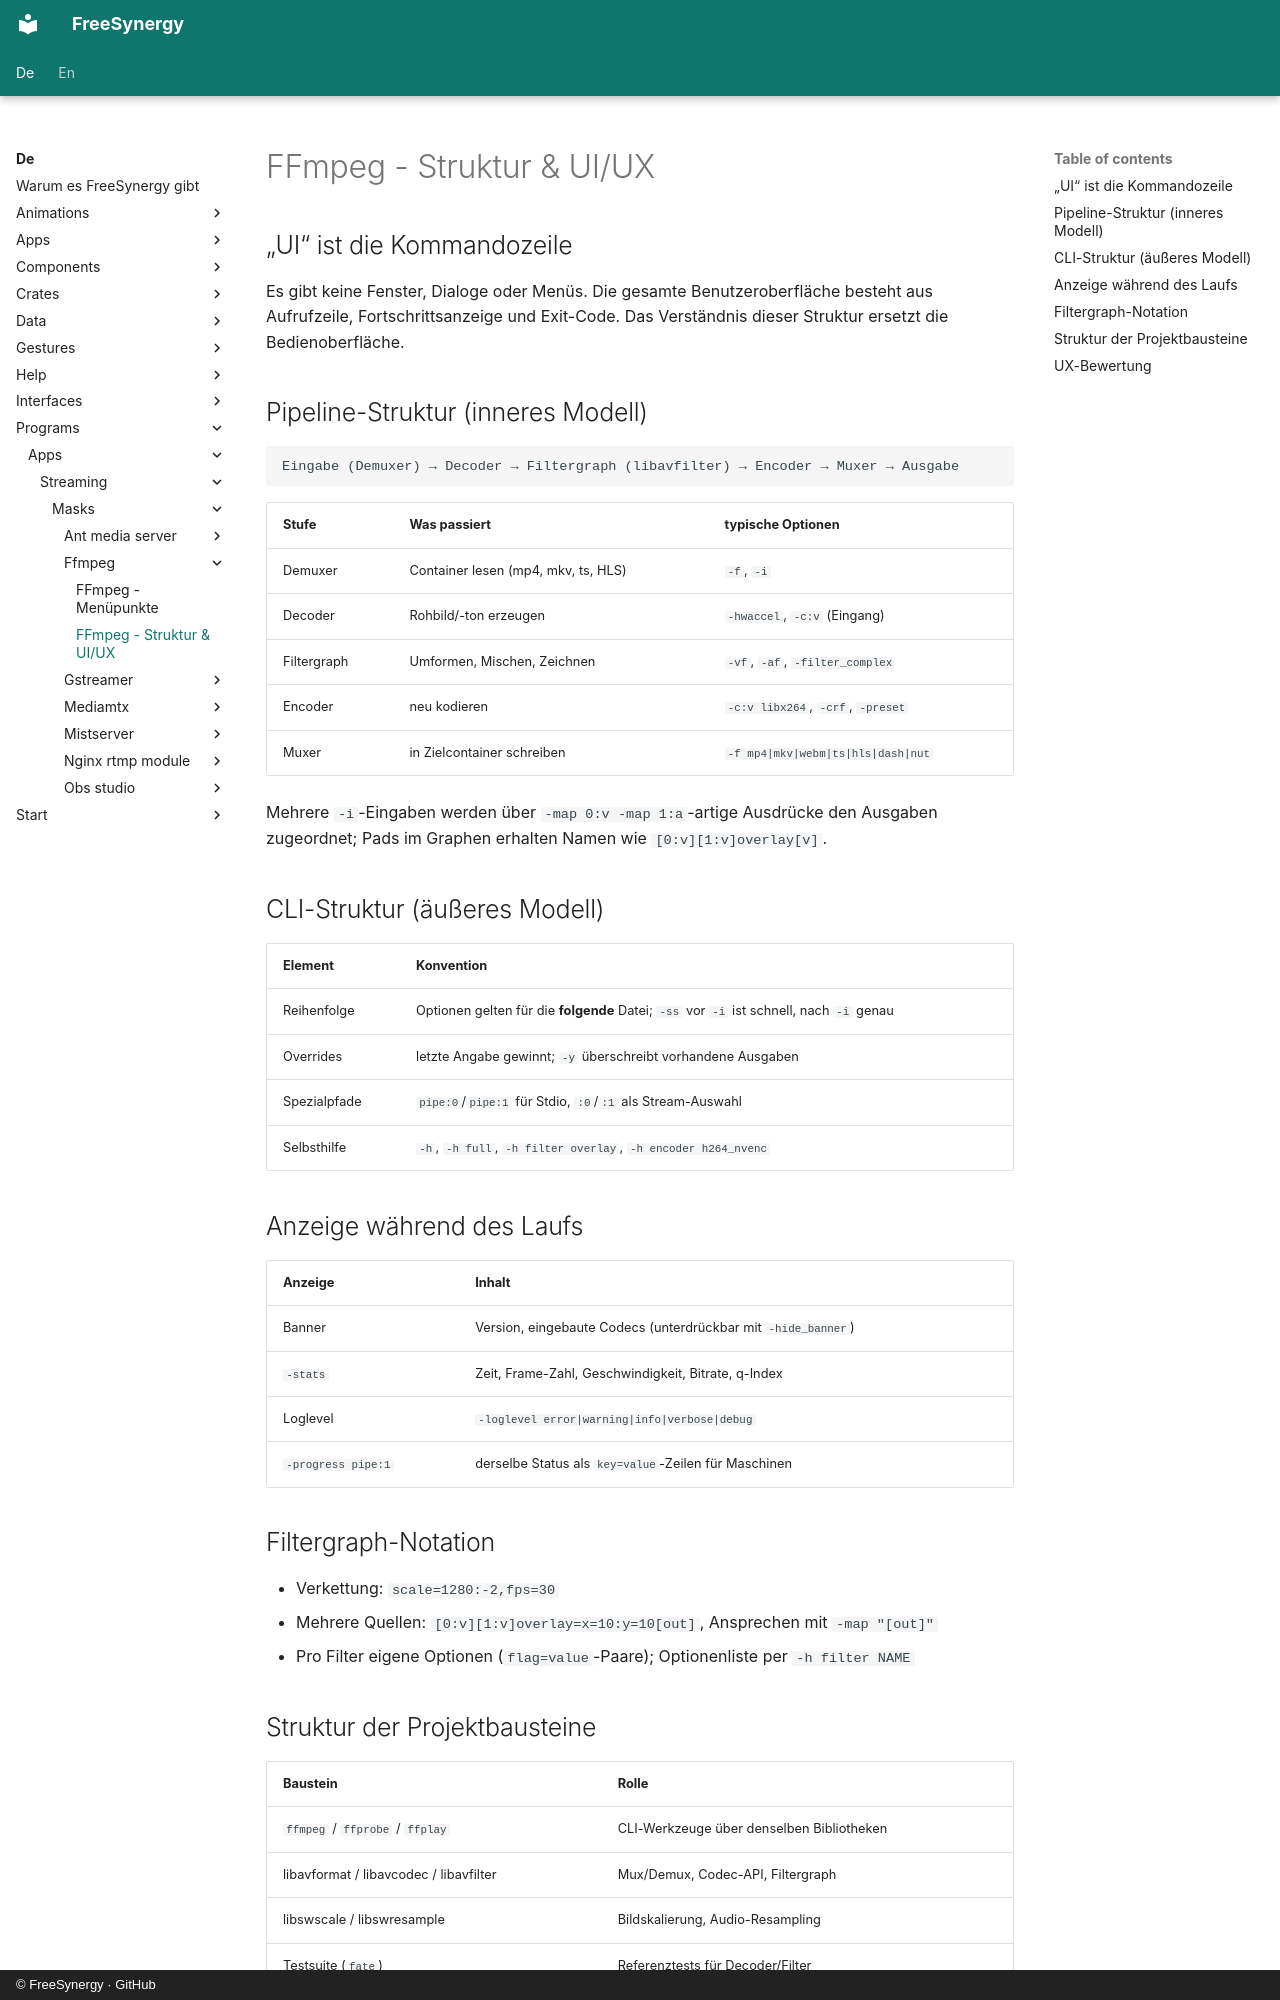

repository: FreeSynergy/fs-documentation · page: de/programs/apps/streaming/masks/ffmpeg/structure/index.html · generator: mkdocs · copyright: © FreeSynergy · GitHub

# FFmpeg - Struktur & UI/UX

## „UI“ ist die Kommandozeile

Es gibt keine Fenster, Dialoge oder Menüs. Die gesamte Benutzeroberfläche besteht aus Aufrufzeile, Fortschrittsanzeige und Exit-Code. Das Verständnis dieser Struktur ersetzt die Bedienoberfläche.

## Pipeline-Struktur (inneres Modell)

```
Eingabe (Demuxer) → Decoder → Filtergraph (libavfilter) → Encoder → Muxer → Ausgabe
```

| Stufe | Was passiert | typische Optionen |
|-------|--------------|-------------------|
| Demuxer | Container lesen (mp4, mkv, ts, HLS) | `-f`, `-i` |
| Decoder | Rohbild/-ton erzeugen | `-hwaccel`, `-c:v` (Eingang) |
| Filtergraph | Umformen, Mischen, Zeichnen | `-vf`, `-af`, `-filter_complex` |
| Encoder | neu kodieren | `-c:v libx264`, `-crf`, `-preset` |
| Muxer | in Zielcontainer schreiben | `-f mp4|mkv|webm|ts|hls|dash|nut` |

Mehrere `-i`-Eingaben werden über `-map 0:v -map 1:a`-artige Ausdrücke den Ausgaben zugeordnet; Pads im Graphen erhalten Namen wie `[0:v][1:v]overlay[v]`.

## CLI-Struktur (äußeres Modell)

| Element | Konvention |
|---------|------------|
| Reihenfolge | Optionen gelten für die **folgende** Datei; `-ss` vor `-i` ist schnell, nach `-i` genau |
| Overrides | letzte Angabe gewinnt; `-y` überschreibt vorhandene Ausgaben |
| Spezialpfade | `pipe:0`/`pipe:1` für Stdio, `:0`/`:1` als Stream-Auswahl |
| Selbsthilfe | `-h`, `-h full`, `-h filter overlay`, `-h encoder h264_nvenc` |

## Anzeige während des Laufs

| Anzeige | Inhalt |
|---------|--------|
| Banner | Version, eingebaute Codecs (unterdrückbar mit `-hide_banner`) |
| `-stats` | Zeit, Frame-Zahl, Geschwindigkeit, Bitrate, q-Index |
| Loglevel | `-loglevel error|warning|info|verbose|debug` |
| `-progress pipe:1` | derselbe Status als `key=value`-Zeilen für Maschinen |

## Filtergraph-Notation

- Verkettung: `scale=1280:-2,fps=30`
- Mehrere Quellen: `[0:v][1:v]overlay=x=10:y=10[out]`, Ansprechen mit `-map "[out]"`
- Pro Filter eigene Optionen (`flag=value`-Paare); Optionenliste per `-h filter NAME`
